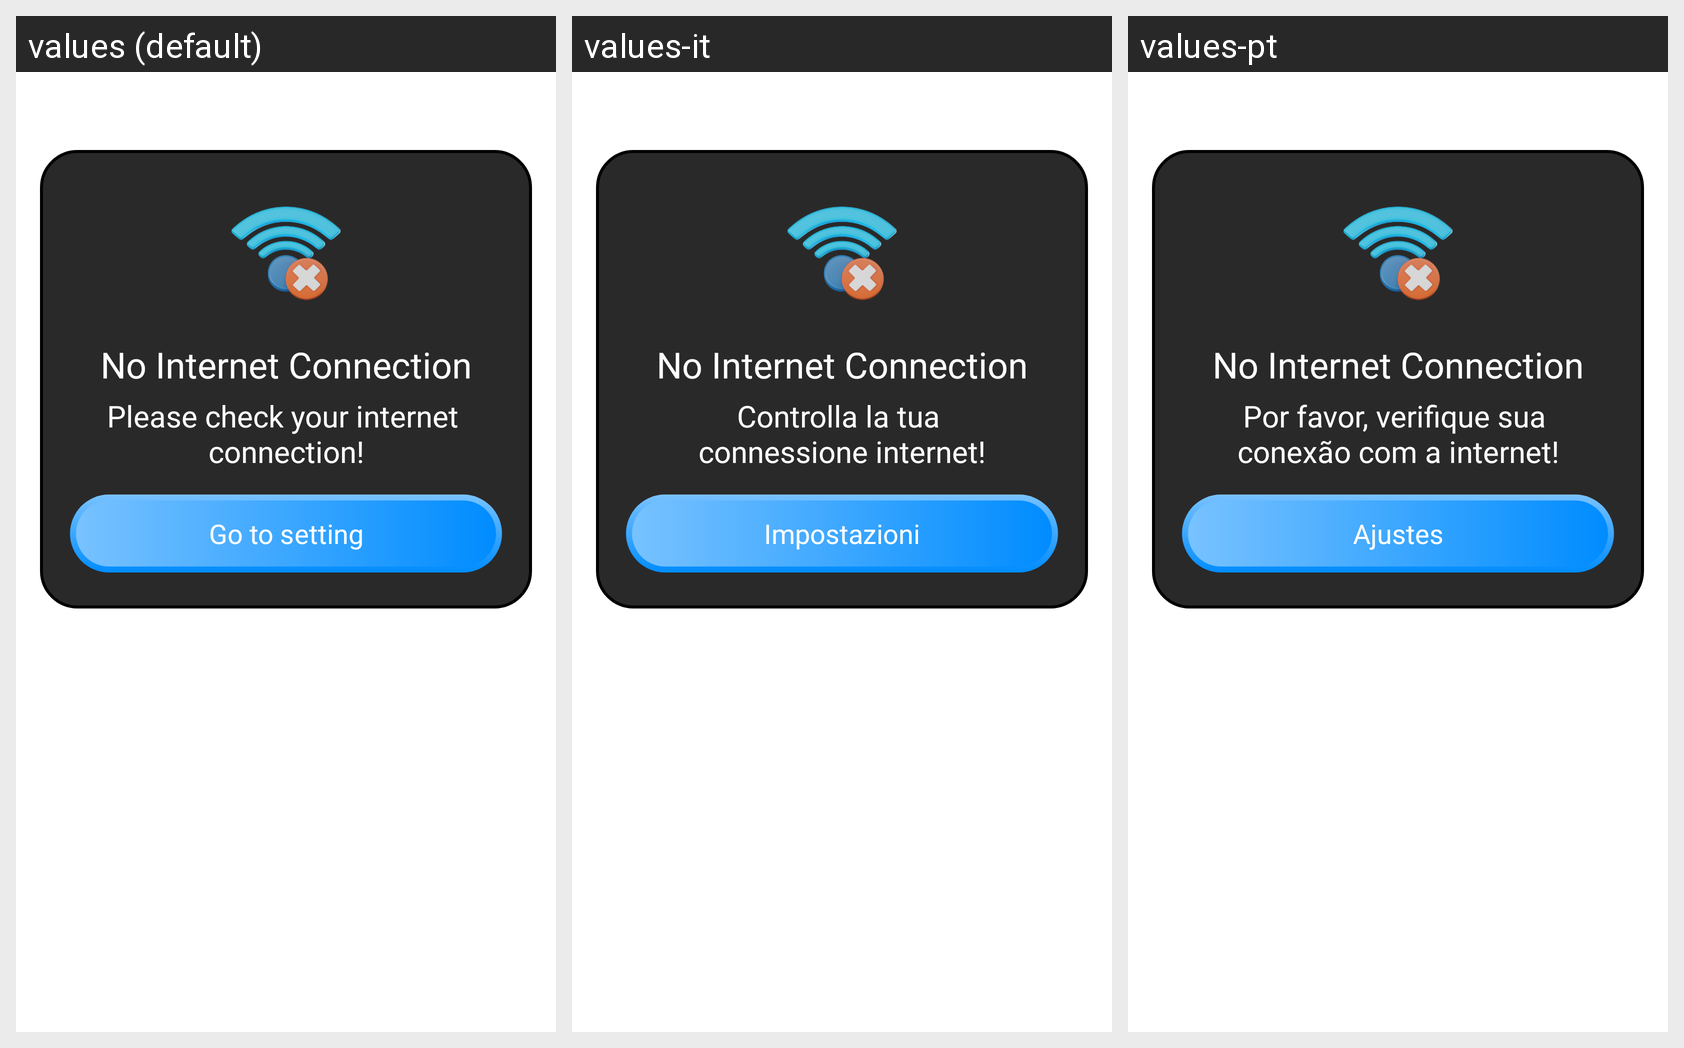

Here is an Android app screen in its default locale and in the app's own translations. Write out the translated-string differences for the strings that appear on this screen.
Android screen res/layout/layout_dialog_no_internet.xml rendered under 3 locales, left to right: values (default), values-it, values-pt. Device: Nexus 5 (rendered at 1080×1920; each locale shown at half size, 540×960, under a caption strip naming it); theme Theme.TextRepeat.
Other locales in the repository, not shown: values-ar, values-bn, values-de, values-es, values-fr, values-hi, values-in, values-ko, values-ru.
Strings drawn on this screen, with the default value and each locale's value (text and hints the layout hard-codes, and strings that could not be matched under every locale, appear in the picture but are not listed):

no_internet
  values: No Internet Connection
  values-it: No Internet Connection  [not translated; the default value is used]
  values-pt: No Internet Connection  [not translated; the default value is used]

txt_content_dialog_no_internet
  values: Please check your internet 
      connection!
  values-it: Controlla la tua 
      connessione internet!
  values-pt: Por favor, verifique sua 
      conexão com a internet!

go_to_setting
  values: Go to setting
  values-it: Impostazioni
  values-pt: Ajustes
